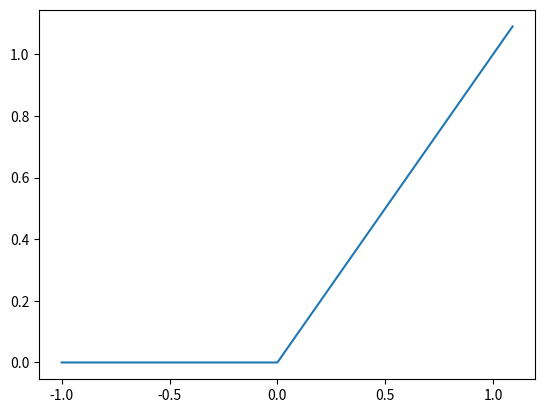

The script that saved this image:
%matplotlib inline

import numpy as np
from matplotlib import pyplot as plt

def ReLU(x):
    return np.maximum(0, x)

x = np.arange(-10, 11)
y = ReLU(x)
print("x = ", x)
print("y = ", y)

x = np.arange(-100, 110) / 100
y = ReLU(x)
plt.plot(x, y)
plt.show()